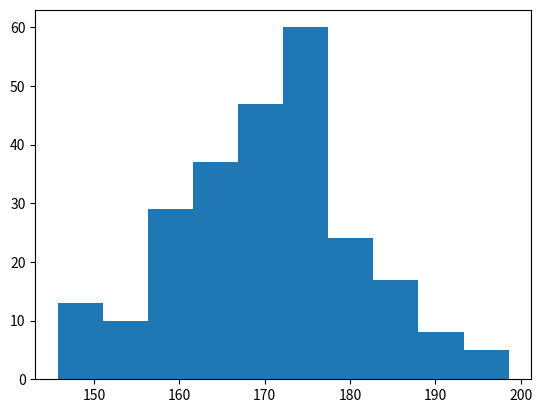

Recreate this plot in Python.
import numpy as np
import matplotlib.pyplot as plt

x = np.random.normal(170, 10, 250)
# print(x)

plt.hist(x)
plt.show()
